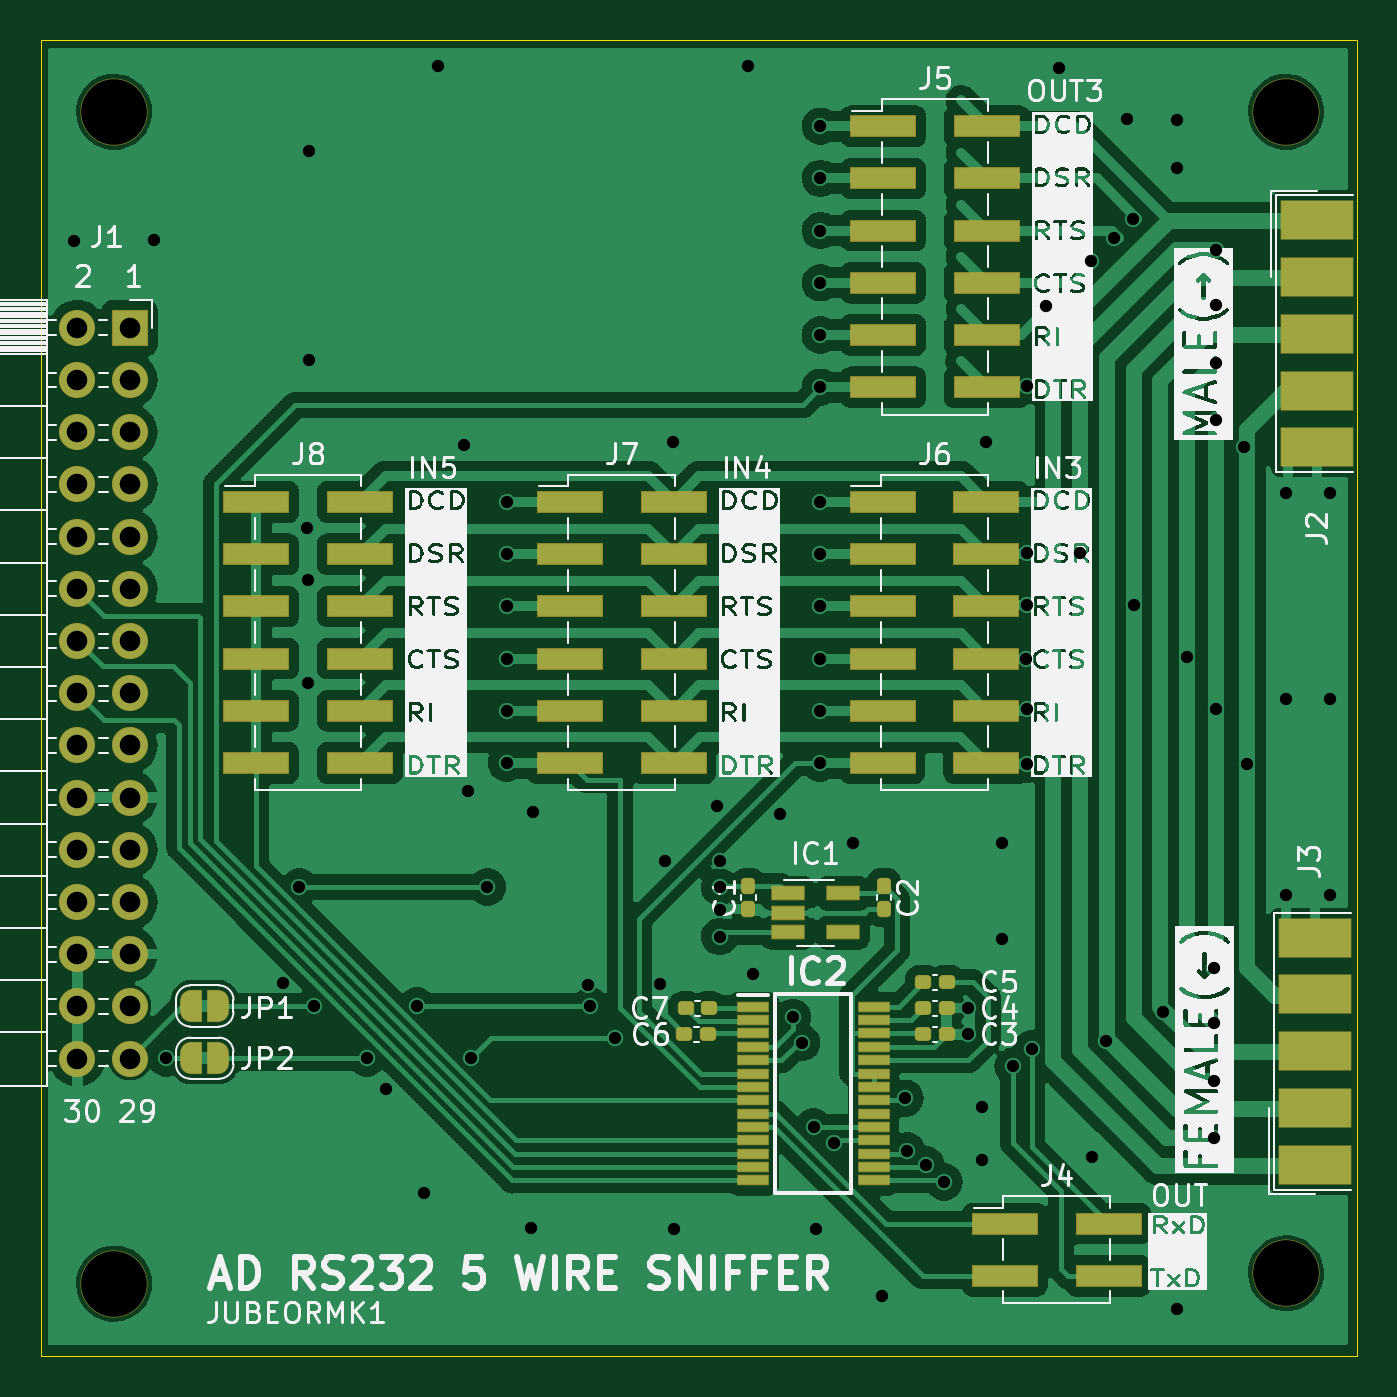
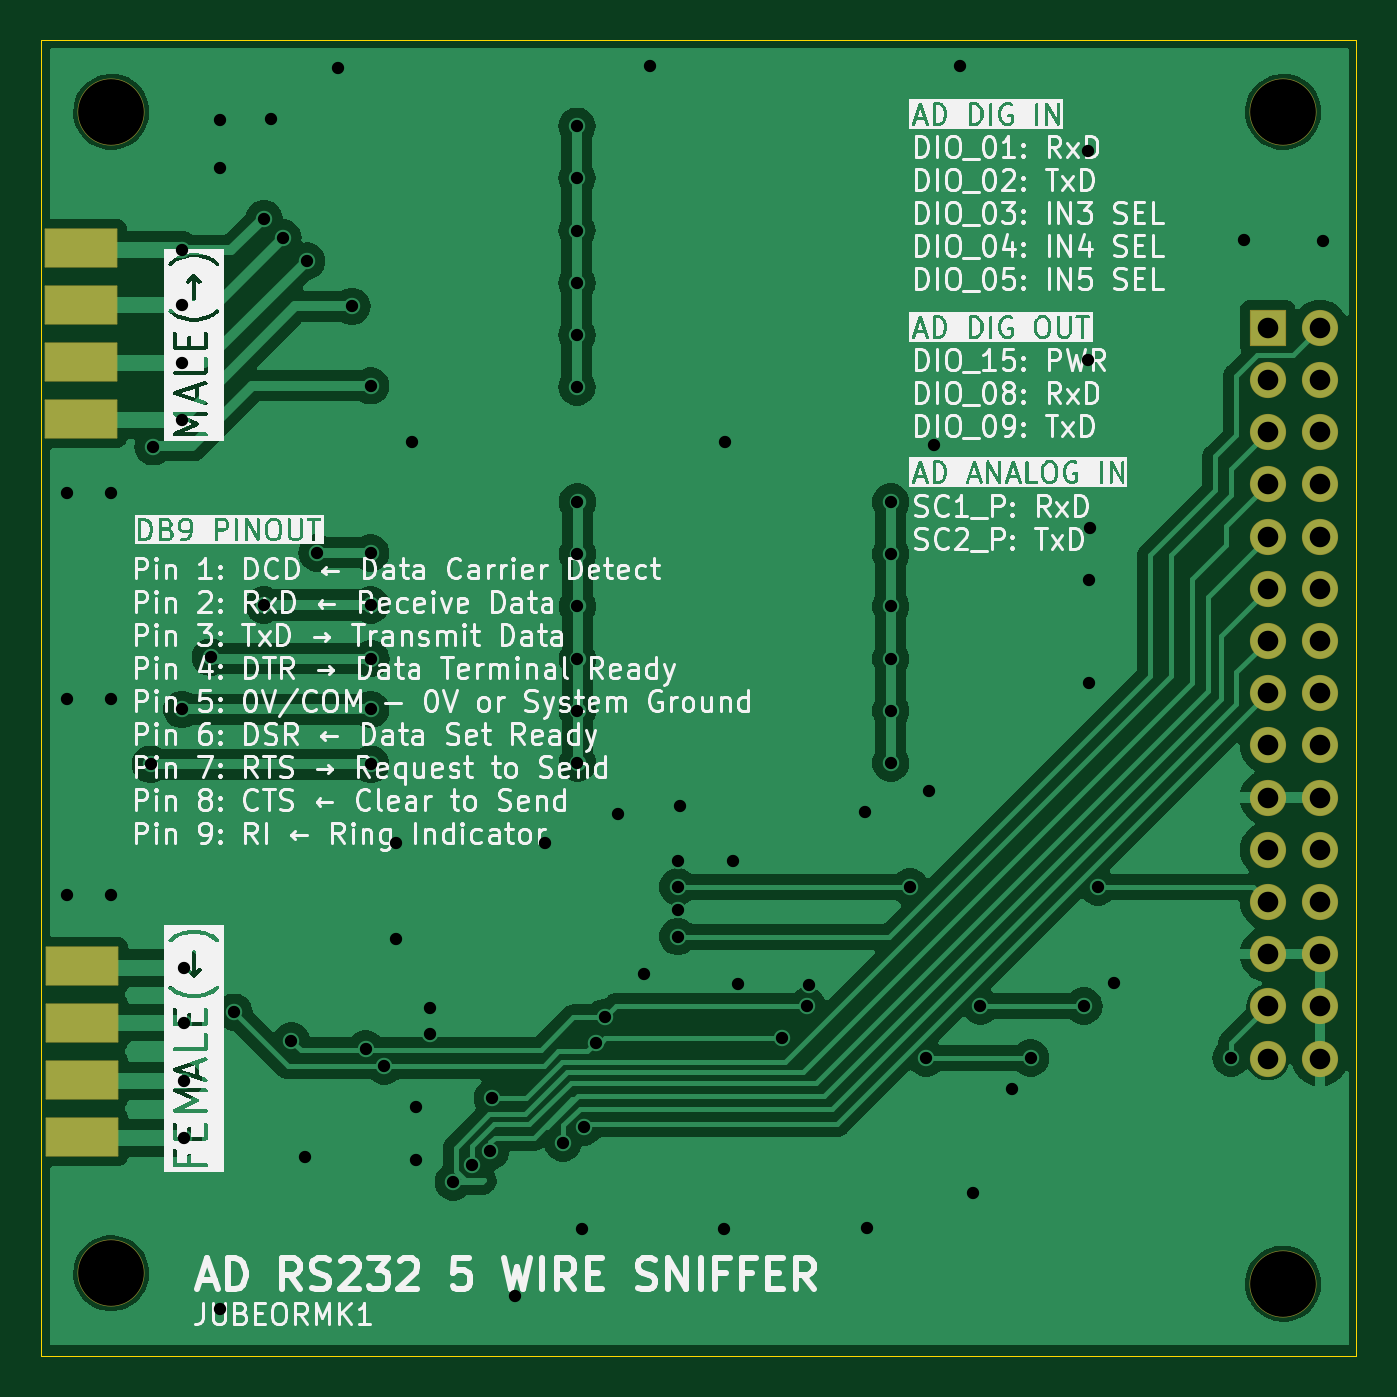
Circuit board: 9 layer files. Board 64.0 x 64.0 mm.
- bottom_copper: AnalogDiscovery_rs232_5_wire_sniffer-B_Cu.gbr (77996 bytes)
- bottom_mask: AnalogDiscovery_rs232_5_wire_sniffer-B_Mask.gbr (2379 bytes)
- bottom_silk: AnalogDiscovery_rs232_5_wire_sniffer-B_Silkscreen.gbr (214285 bytes)
- outline: AnalogDiscovery_rs232_5_wire_sniffer-Edge_Cuts.gbr (715 bytes)
- top_copper: AnalogDiscovery_rs232_5_wire_sniffer-F_Cu.gbr (128776 bytes)
- top_mask: AnalogDiscovery_rs232_5_wire_sniffer-F_Mask.gbr (7224 bytes)
- top_silk: AnalogDiscovery_rs232_5_wire_sniffer-F_Silkscreen.gbr (177263 bytes)
- drill: AnalogDiscovery_rs232_5_wire_sniffer-NPTH.drl (413 bytes)
- drill: AnalogDiscovery_rs232_5_wire_sniffer-PTH.drl (2677 bytes)

=== bottom_copper: AnalogDiscovery_rs232_5_wire_sniffer-B_Cu.gbr (77996 bytes, source omitted) ===
=== bottom_mask: AnalogDiscovery_rs232_5_wire_sniffer-B_Mask.gbr (2379 bytes, source withheld) ===
=== bottom_silk: AnalogDiscovery_rs232_5_wire_sniffer-B_Silkscreen.gbr (214285 bytes, source omitted) ===
=== outline: AnalogDiscovery_rs232_5_wire_sniffer-Edge_Cuts.gbr ===
G04 #@! TF.GenerationSoftware,KiCad,Pcbnew,7.0.7*
G04 #@! TF.CreationDate,2023-10-01T11:51:18+11:00*
G04 #@! TF.ProjectId,AnalogDiscovery_rs232_5_wire_sniffer,416e616c-6f67-4446-9973-636f76657279,rev?*
G04 #@! TF.SameCoordinates,PX69618a0PY7bfa480*
G04 #@! TF.FileFunction,Profile,NP*
%FSLAX46Y46*%
G04 Gerber Fmt 4.6, Leading zero omitted, Abs format (unit mm)*
G04 Created by KiCad (PCBNEW 7.0.7) date 2023-10-01 11:51:18*
%MOMM*%
%LPD*%
G01*
G04 APERTURE LIST*
G04 #@! TA.AperFunction,Profile*
%ADD10C,0.050000*%
G04 #@! TD*
G04 APERTURE END LIST*
D10*
X0Y0D02*
X0Y64000000D01*
X64000000Y0D02*
X64000000Y64000000D01*
X0Y0D02*
X64000000Y0D01*
X0Y64000000D02*
X64000000Y64000000D01*
M02*

=== top_copper: AnalogDiscovery_rs232_5_wire_sniffer-F_Cu.gbr (128776 bytes, source omitted) ===
=== top_mask: AnalogDiscovery_rs232_5_wire_sniffer-F_Mask.gbr (7224 bytes, source omitted) ===
=== top_silk: AnalogDiscovery_rs232_5_wire_sniffer-F_Silkscreen.gbr (177263 bytes, source omitted) ===
=== drill: AnalogDiscovery_rs232_5_wire_sniffer-NPTH.drl ===
M48
; DRILL file {KiCad 7.0.7} date Sun Oct  1 11:51:21 2023
; FORMAT={-:-/ absolute / inch / decimal}
; #@! TF.CreationDate,2023-10-01T11:51:21+11:00
; #@! TF.GenerationSoftware,Kicad,Pcbnew,7.0.7
; #@! TF.FileFunction,NonPlated,1,2,NPTH
FMAT,2
INCH
; #@! TA.AperFunction,NonPlated,NPTH,ComponentDrill
T1C0.1260
%
G90
G05
T1
X0.1396Y2.3831
X0.1396Y0.1381
X2.3846Y2.3831
X2.3846Y0.1581
T0
M30

=== drill: AnalogDiscovery_rs232_5_wire_sniffer-PTH.drl ===
M48
; DRILL file {KiCad 7.0.7} date Sun Oct  1 11:51:21 2023
; FORMAT={-:-/ absolute / inch / decimal}
; #@! TF.CreationDate,2023-10-01T11:51:21+11:00
; #@! TF.GenerationSoftware,Kicad,Pcbnew,7.0.7
; #@! TF.FileFunction,Plated,1,2,PTH
FMAT,2
INCH
; #@! TA.AperFunction,Plated,PTH,ViaDrill
T1C0.0236
; #@! TA.AperFunction,Plated,PTH,ComponentDrill
T2C0.0394
%
G90
G05
T1
X0.0636Y2.1361
X0.2156Y2.1381
X0.2396Y0.5701
X0.4636Y0.7141
X0.4946Y0.8981
X0.5096Y1.5861
X0.5116Y1.4861
X0.5116Y1.2881
X0.5136Y2.3081
X0.5136Y1.9081
X0.5216Y0.6701
X0.6236Y0.5701
X0.6596Y0.5101
X0.7197Y0.6702
X0.7336Y0.3121
X0.7596Y2.4701
X0.8096Y1.7441
X0.8176Y1.0821
X0.8236Y0.5701
X0.8546Y0.8981
X0.8917Y1.6355
X0.8917Y1.5355
X0.8917Y1.4355
X0.8917Y1.3355
X0.8917Y1.2355
X0.8917Y1.1355
X0.9376Y0.2441
X0.9416Y1.0421
X1.0476Y0.7101
X1.0516Y0.6701
X1.0996Y0.6081
X1.1846Y0.7131
X1.1946Y0.9481
X1.2096Y1.7501
X1.2116Y0.2421
X1.2946Y1.0531
X1.2996Y0.9481
X1.2996Y0.8981
X1.2996Y0.8531
X1.2996Y0.8031
X1.3536Y2.4701
X1.3636Y0.7321
X1.4146Y1.0381
X1.4396Y0.6481
X1.4568Y0.6
X1.4796Y0.4381
X1.4836Y0.2421
X1.4917Y1.6355
X1.4917Y1.5355
X1.4917Y1.4355
X1.4917Y1.3355
X1.4917Y1.2355
X1.4917Y1.1355
X1.4928Y2.3555
X1.4928Y2.2555
X1.4928Y2.1555
X1.4928Y2.0555
X1.4928Y1.9555
X1.4928Y1.8555
X1.5196Y0.4078
X1.5546Y0.9831
X1.6116Y0.1141
X1.6546Y0.4933
X1.6586Y0.392
X1.6946Y0.3664
X1.7296Y0.3331
X1.7746Y0.6658
X1.7746Y0.6158
X1.8016Y0.4761
X1.8016Y0.3741
X1.8096Y1.7501
X1.8396Y0.9831
X1.8396Y0.7981
X1.8616Y0.5548
X1.8872Y1.3355
X1.888Y1.8581
X1.888Y1.5381
X1.888Y1.4381
X1.888Y1.2381
X1.888Y1.1331
X1.8976Y0.5881
X1.9241Y2.0103
X1.9496Y2.4661
X1.9903Y1.5381
X2.0108Y2.0969
X2.0136Y0.3801
X2.0396Y0.6031
X2.056Y2.1421
X2.0796Y2.3701
X2.0922Y2.1783
X2.0927Y1.4381
X2.1496Y0.6581
X2.1756Y2.3681
X2.1756Y2.2761
X2.1756Y0.0901
X2.1946Y1.3381
X2.2462Y0.7431
X2.2462Y0.6381
X2.2462Y0.5265
X2.2462Y0.4181
X2.2496Y2.1181
X2.2496Y2.0131
X2.2496Y1.9015
X2.2496Y1.7931
X2.2496Y1.2381
X2.3046Y1.7413
X2.3096Y1.1331
X2.3846Y1.6531
X2.3846Y1.2581
X2.3846Y0.8831
X2.4696Y1.6531
X2.4696Y1.2581
X2.4696Y0.8831
T2
X0.0693Y1.9693
X0.0693Y1.8693
X0.0693Y1.7693
X0.0693Y1.6693
X0.0693Y1.5693
X0.0693Y1.4693
X0.0693Y1.3693
X0.0693Y1.2693
X0.0693Y1.1693
X0.0693Y1.0693
X0.0693Y0.9693
X0.0693Y0.8693
X0.0693Y0.7693
X0.0693Y0.6693
X0.0693Y0.5693
X0.1693Y1.9693
X0.1693Y1.8693
X0.1693Y1.7693
X0.1693Y1.6693
X0.1693Y1.5693
X0.1693Y1.4693
X0.1693Y1.3693
X0.1693Y1.2693
X0.1693Y1.1693
X0.1693Y1.0693
X0.1693Y0.9693
X0.1693Y0.8693
X0.1693Y0.7693
X0.1693Y0.6693
X0.1693Y0.5693
T0
M30

